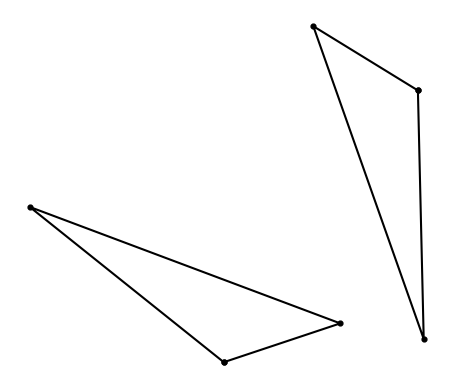

Source code (Python): (Note: this script raises an exception after producing the figure.)
#T# the following code shows how to draw two congruent triangles

#T# to draw two congruent triangles, the pyplot module of the matplotlib package is used
import matplotlib.pyplot as plt

#T# the patches module of the matplotlib package is used to draw arcs
import matplotlib.patches as mpatches

#T# the transforms module of the matplotlib package, is used to do affine transforms
import matplotlib.transforms as mtransforms

#T# to transform the markers of a plot, import the MarkerStyle constructor
from matplotlib.markers import MarkerStyle

#T# create the figure and axes
fig1, ax1 = plt.subplots(1, 1)

#T# set the aspect of the axes
ax1.set_aspect('equal', adjustable = 'box')

#T# hide the spines and the axes ticks
for it1 in ['top', 'bottom', 'left', 'right']:
    ax1.spines[it1].set_visible(False)
ax1.get_xaxis().set_visible(False)
ax1.get_yaxis().set_visible(False)

#T# create the vertices of one triangle, the other will be the same but rotated and translated
p1 = (0, 0)
p2 = (3, 1)
p3 = (-5, 4)

#T# create the coordinates of these points
list1_1 = [p1[0], p2[0], p3[0], p1[0]] #| x coordinates
list2_1 = [p1[1], p2[1], p3[1], p1[1]] #| y coordinates

#T# create auxiliary points for the segment markers
p_marker_1_2 = ((p1[0] + p2[0])/2, (p1[1] + p2[1])/2)
p_marker_1_3 = ((p1[0] + p3[0])/2, (p1[1] + p3[1])/2)
p_marker_2_3 = ((p2[0] + p3[0])/2, (p2[1] + p3[1])/2)

#T# plot the triangles and their vertices
ax1.plot(list1_1, list2_1, 'k')
ax1.scatter(list1_1, list2_1, s = 12, color = 'k')

trans1 = mtransforms.Affine2D()
trans1.rotate_deg(130).translate(5, 7)
trans1 = trans1 + ax1.transData
ax1.plot(list1_1, list2_1, 'k', transform = trans1)
ax1.scatter(list1_1, list2_1, s = 12, color = 'k', transform = trans1)

#T# plot the arcs for the angle markings
arc1_1 = mpatches.A

#T# set the math text font to the Latex default, Computer Modern
import matplotlib
matplotlib.rcParams['mathtext.fontset'] = 'cm'

#T# create the markers
marker1_1 = MarkerStyle(r'$|$')
marker2_1 = MarkerStyle(r'$||$')
marker3_1 = MarkerStyle(r'$|||$')

marker1_2 = MarkerStyle(r'$|$')
marker2_2 = MarkerStyle(r'$||$')
marker3_2 = MarkerStyle(r'$|||$')

#T# transform the markers to make them the correct shape and size
marker1_1._transform.scale(1, 2.2)
marker1_1._transform.rotate(.35)
marker2_1._transform.scale(1.6, 2.2)
marker2_1._transform.rotate(-.7)
marker3_1._transform.scale(1.6, 2.2)
marker3_1._transform.rotate(-.35)

marker1_2._transform.scale(1, 2.2)
marker1_2._transform.rotate(-.5)
marker2_2._transform.scale(1.6, 2.2)
marker2_2._transform.rotate(1.6)
marker3_2._transform.scale(1.6, 2.2)
marker3_2._transform.rotate(-1.2)

#T# plot the markers
plt.plot(p_marker_1_2[0], p_marker_1_2[1], 'k', marker = marker1_1)
plt.plot(p_marker_1_3[0], p_marker_1_3[1], 'k', marker = marker2_1)
plt.plot(p_marker_2_3[0], p_marker_2_3[1], 'k', marker = marker3_1)

plt.plot(p_marker_1_2[0], p_marker_1_2[1], 'k', marker = marker1_2, transform = trans1)
plt.plot(p_marker_1_3[0], p_marker_1_3[1], 'k', marker = marker2_2, transform = trans1)
plt.plot(p_marker_2_3[0], p_marker_2_3[1], 'k', marker = marker3_2, transform = trans1)

#T# show the results
plt.show()